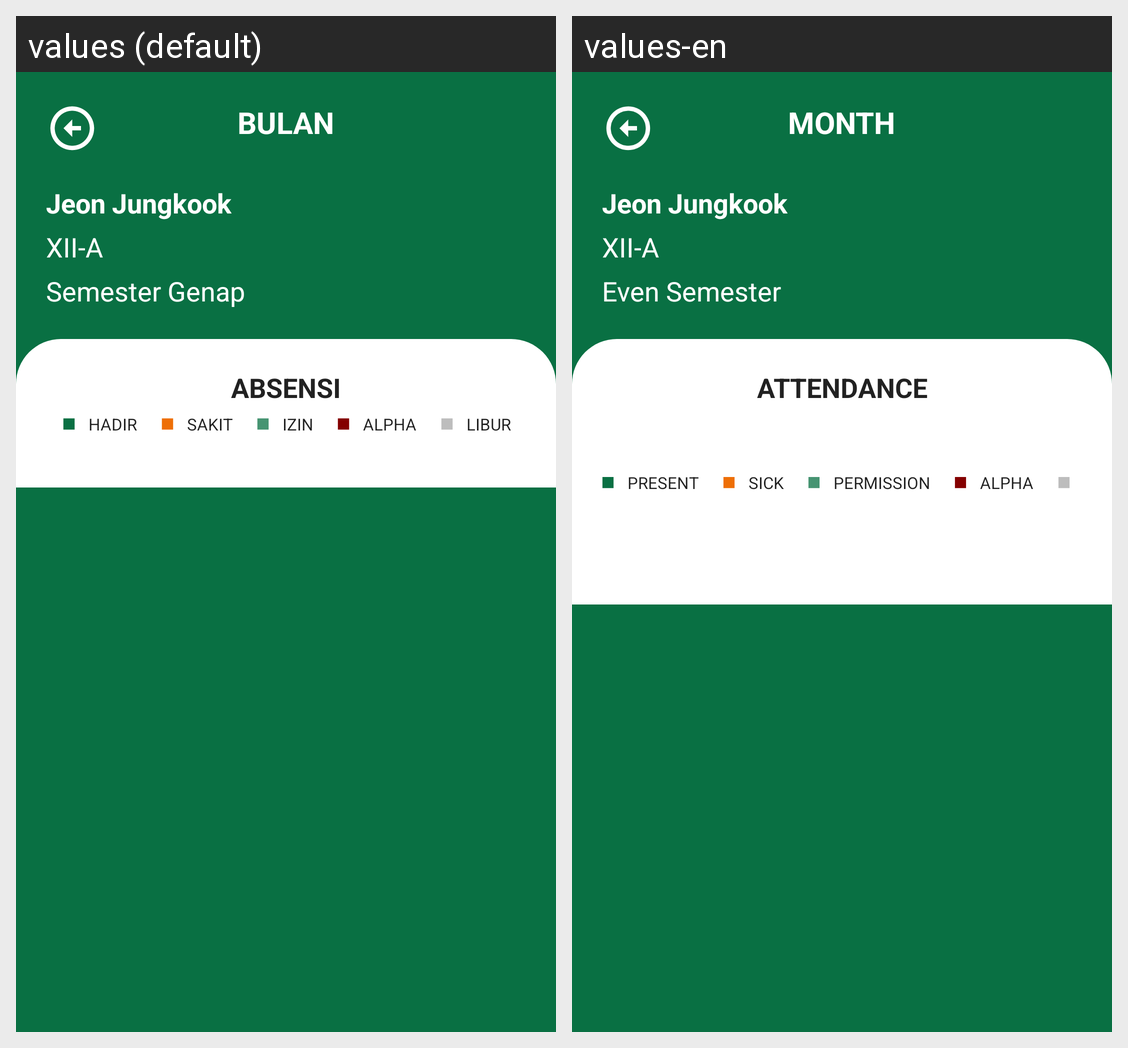

The Android screen above is rendered under two locales of the same app. Produce the string resources it draws, with the default and per-locale values.
Android screen res/layout/activity_detail_attendance.xml rendered under 2 locales, left to right: values (default), values-en. Device: Nexus 5 (rendered at 1080×1920; each locale shown at half size, 540×960, under a caption strip naming it); theme Theme.ParentingApp.
Strings drawn on this screen, with the default value and each locale's value (text and hints the layout hard-codes, and strings that could not be matched under every locale, appear in the picture but are not listed):

month
  values: Bulan
  values-en: Month

student_name
  values: Jeon Jungkook
  values-en: Jeon Jungkook

student_grade
  values: XII-A
  values-en: XII-A

student_semester
  values: Semester Genap
  values-en: Even Semester

attendance
  values: Absensi
  values-en: Attendance

present
  values: Hadir
  values-en: Present

sick
  values: Sakit
  values-en: Sick

permit
  values: Izin
  values-en: Permission

alpha
  values: Alpha
  values-en: Alpha
